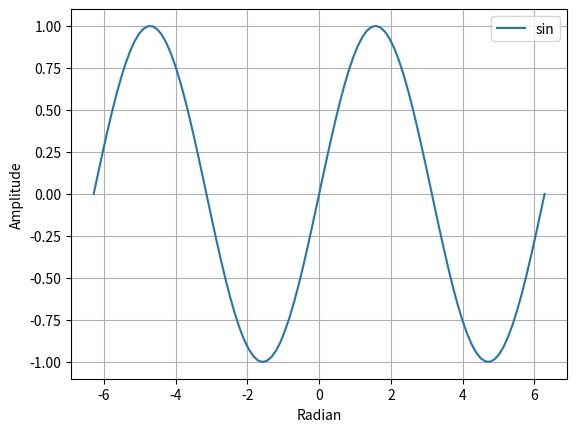

Generate this figure with matplotlib:
#Plotting Data with Matplotlib

#firstPlotGL.py
import numpy as np
import matplotlib.pyplot as plt
# close all the figures, if open from previous commands
plt.close('all')
############ Sin(x) ####################
x=np.linspace(-2*np.pi, 2*np.pi, 100)
sinx=np.sin(x) # calculate sin(x)
plt.plot(x,sinx, label='sin')
############ Legend ####################
# label in plt.plot are displayed by legend command
plt.legend(loc="best") #show legend
#### Lable and Grid ####################
plt.xlabel("Radian") # x label
plt.ylabel("Amplitude") # y label
plt.grid() # show grid
plt.show() #display the plot